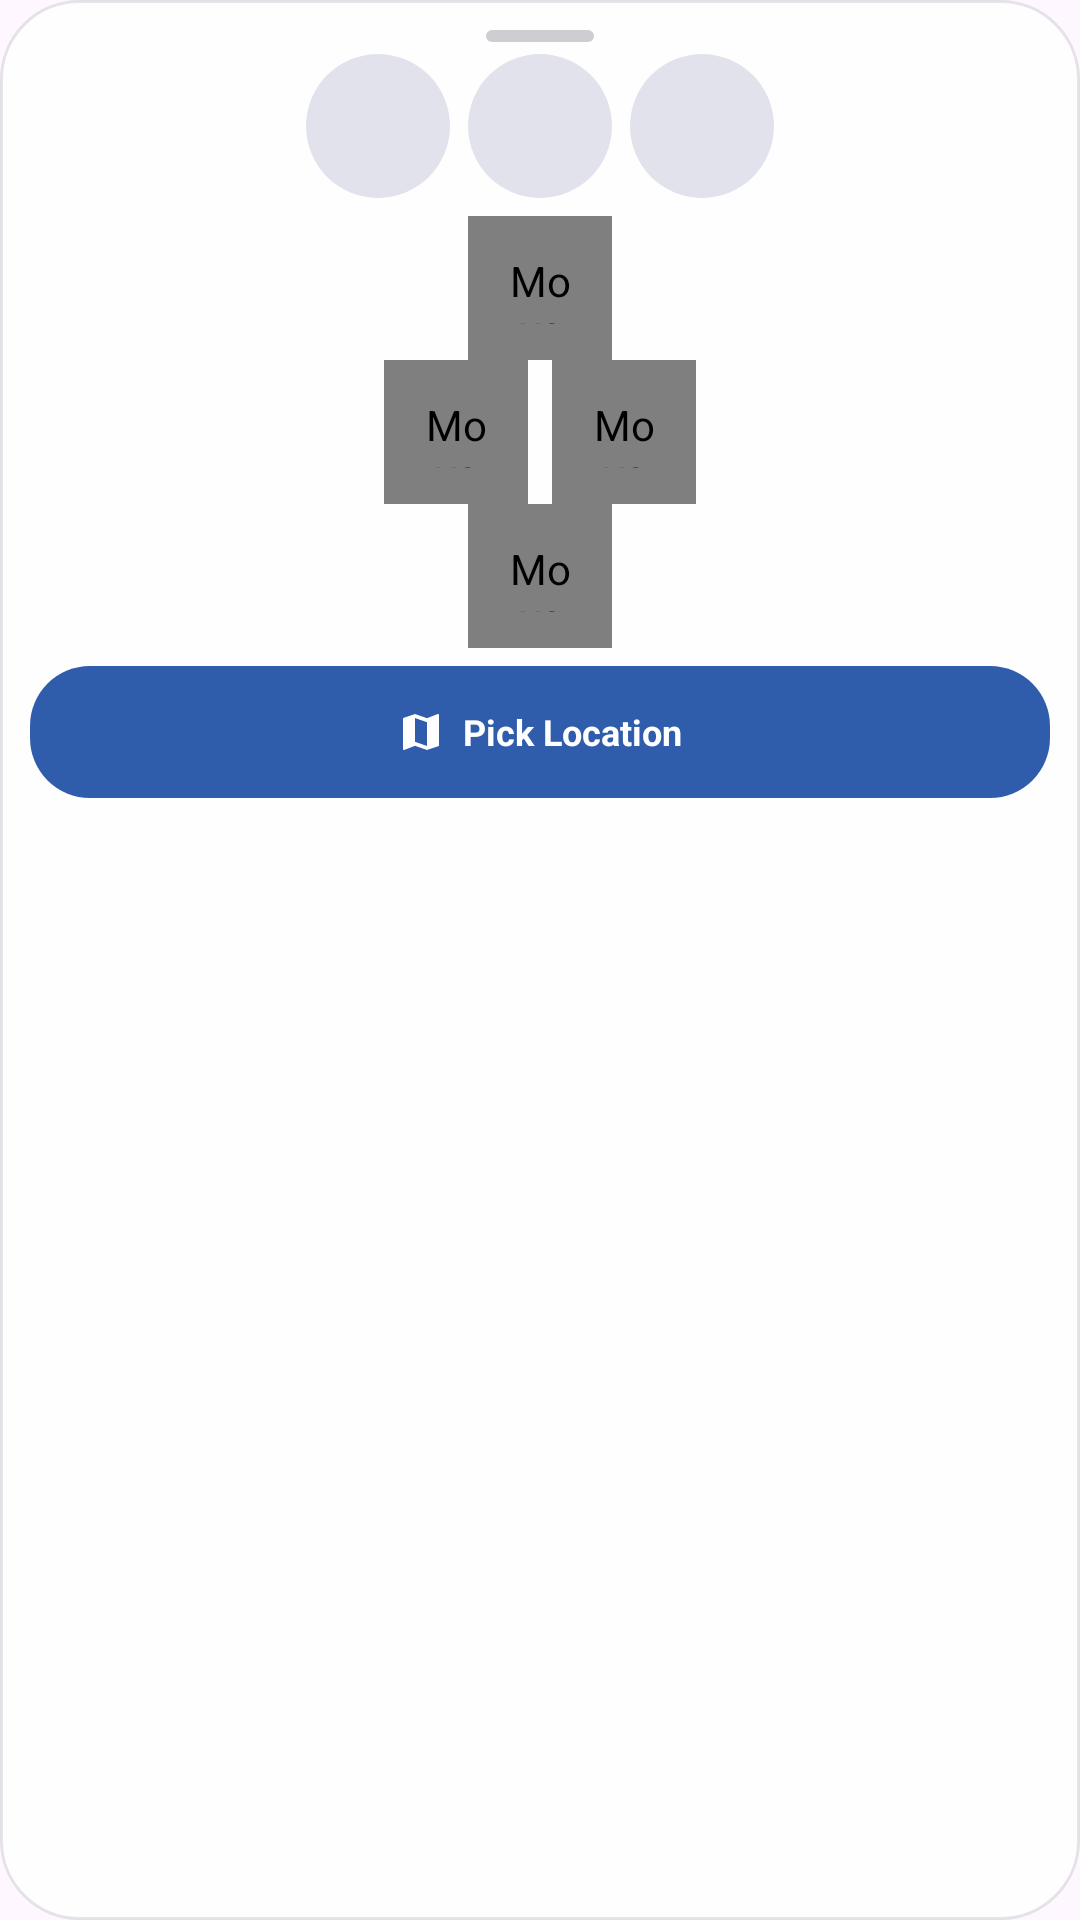

This screen was rendered from an Android layout file. Write that file and the resources it references.
<!-- AndroidManifest.xml: application theme AppTheme -->
<!-- res/layout/joystick_layout.xml -->
<?xml version="1.0" encoding="utf-8"?>
<LinearLayout xmlns:android="http://schemas.android.com/apk/res/android"
              xmlns:app="http://schemas.android.com/apk/res-auto"
              android:layout_width="@dimen/joystick_width"
              android:layout_height="@dimen/joystick_height"
              android:background="@drawable/bg_joystick_panel"
              android:gravity="center_horizontal"
              android:orientation="vertical"
              android:padding="10dp">

    
    <View
        android:layout_width="36dp"
        android:layout_height="4dp"
        android:layout_marginBottom="4dp"
        android:background="@drawable/bg_overlay_grip"
        android:importantForAccessibility="no"/>

    <LinearLayout
        android:layout_width="156dp"
        android:layout_height="wrap_content"
        android:layout_marginBottom="6dp"
        android:gravity="center"
        android:orientation="horizontal">

        <androidx.appcompat.widget.AppCompatImageButton
            android:id="@+id/btn_set_loc"
            android:layout_width="@dimen/joystick_button"
            android:layout_height="@dimen/joystick_button"
            android:background="@drawable/bg_joystick_button"
            android:contentDescription="@string/cd_set_location"
            android:padding="12dp"
            android:scaleType="centerInside"
            android:src="@drawable/ic_set_loc"
            app:tint="@color/brand_on_surface"/>

        <androidx.appcompat.widget.AppCompatImageButton
            android:id="@+id/btn_fly_to"
            android:layout_width="@dimen/joystick_button"
            android:layout_height="@dimen/joystick_button"
            android:layout_marginStart="6dp"
            android:background="@drawable/bg_joystick_button"
            android:contentDescription="@string/cd_fly_to"
            android:padding="12dp"
            android:scaleType="centerInside"
            android:src="@drawable/ic_flight_takeoff"
            app:tint="@color/brand_on_surface"/>

        <androidx.appcompat.widget.AppCompatImageButton
            android:id="@+id/btn_bookmark"
            android:layout_width="@dimen/joystick_button"
            android:layout_height="@dimen/joystick_button"
            android:layout_marginStart="6dp"
            android:background="@drawable/bg_joystick_button"
            android:contentDescription="@string/cd_bookmark"
            android:padding="12dp"
            android:scaleType="centerInside"
            android:src="@drawable/ic_bookmark"
            app:tint="@color/brand_on_surface"/>
    </LinearLayout>

    <include
        layout="@layout/joystick_arrow"
        android:layout_width="wrap_content"
        android:layout_height="wrap_content"
        android:layout_gravity="center"
        android:layout_marginBottom="6dp"/>

    <LinearLayout
        android:id="@+id/btn_map_pick"
        android:layout_width="match_parent"
        android:layout_height="44dp"
        android:background="@drawable/bg_joystick_accent"
        android:clickable="true"
        android:contentDescription="@string/map_picker_title"
        android:focusable="true"
        android:gravity="center"
        android:orientation="horizontal"
        android:paddingStart="8dp"
        android:paddingEnd="8dp">

        <androidx.appcompat.widget.AppCompatImageView
            android:layout_width="16dp"
            android:layout_height="16dp"
            android:importantForAccessibility="no"
            app:srcCompat="@drawable/ic_map"
            app:tint="@color/brand_on_primary"/>

        <TextView
            android:layout_width="wrap_content"
            android:layout_height="wrap_content"
            android:layout_marginStart="6dp"
            android:ellipsize="end"
            android:importantForAccessibility="no"
            android:maxLines="1"
            android:text="@string/map_picker_title"
            android:textColor="@color/brand_on_primary"
            android:textSize="12sp"
            android:textStyle="bold"/>
    </LinearLayout>
</LinearLayout>
<!-- res/layout/joystick_arrow.xml (included above) -->
<?xml version="1.0" encoding="utf-8"?>
<LinearLayout xmlns:android="http://schemas.android.com/apk/res/android"
              xmlns:app="http://schemas.android.com/apk/res-auto"
              android:layout_width="wrap_content"
              android:layout_height="wrap_content"
              android:gravity="center_horizontal"
              android:layoutDirection="ltr"
              android:orientation="vertical">

    <com.github.fakegps.ui.JoyStickButton
        android:id="@+id/btn_up"
        android:layout_width="@dimen/joystick_button"
        android:layout_height="@dimen/joystick_button"
        android:background="@drawable/bg_joystick_button"
        android:contentDescription="@string/cd_arrow_up"
        android:padding="12dp"
        android:scaleType="centerInside"
        android:src="@drawable/ic_keyboard_arrow_up_black_24dp"
        app:tint="@color/brand_on_surface"/>

    <LinearLayout
        android:layout_width="wrap_content"
        android:layout_height="wrap_content"
        android:orientation="horizontal">

        <com.github.fakegps.ui.JoyStickButton
            android:id="@+id/btn_left"
            android:layout_width="@dimen/joystick_button"
            android:layout_height="@dimen/joystick_button"
            android:background="@drawable/bg_joystick_button"
            android:contentDescription="@string/cd_arrow_left"
            android:padding="12dp"
            android:scaleType="centerInside"
            android:src="@drawable/ic_keyboard_arrow_left_black_24dp"
            app:tint="@color/brand_on_surface"/>

        <com.github.fakegps.ui.JoyStickButton
            android:id="@+id/btn_right"
            android:layout_width="@dimen/joystick_button"
            android:layout_height="@dimen/joystick_button"
            android:layout_marginStart="8dp"
            android:background="@drawable/bg_joystick_button"
            android:contentDescription="@string/cd_arrow_right"
            android:padding="12dp"
            android:scaleType="centerInside"
            android:src="@drawable/ic_keyboard_arrow_right_black_24dp"
            app:tint="@color/brand_on_surface"/>
    </LinearLayout>

    <com.github.fakegps.ui.JoyStickButton
        android:id="@+id/btn_down"
        android:layout_width="@dimen/joystick_button"
        android:layout_height="@dimen/joystick_button"
        android:background="@drawable/bg_joystick_button"
        android:contentDescription="@string/cd_arrow_down"
        android:padding="12dp"
        android:scaleType="centerInside"
        android:src="@drawable/ic_keyboard_arrow_down_black_24dp"
        app:tint="@color/brand_on_surface"/>
</LinearLayout>
<!-- resources referenced by this layout -->
<resources>
  <color name="brand_on_primary">#FFFFFF</color>
  <color name="brand_on_surface">#191C20</color>
  <dimen name="joystick_button">48dp</dimen>
  <dimen name="joystick_height">276dp</dimen>
  <dimen name="joystick_width">176dp</dimen>
  <!-- drawable bg_joystick_accent (drawable) -->
  <?xml version="1.0" encoding="utf-8"?>
  <ripple xmlns:android="http://schemas.android.com/apk/res/android"
          android:color="@color/joystick_ripple">
      <item>
          <shape android:shape="rectangle">
              <corners android:radius="20dp"/>
              <solid android:color="@color/brand_primary"/>
          </shape>
      </item>
  </ripple>
  <!-- drawable bg_joystick_button (drawable) -->
  <?xml version="1.0" encoding="utf-8"?>
  <ripple xmlns:android="http://schemas.android.com/apk/res/android"
          android:color="@color/joystick_ripple">
      <item>
          <shape android:shape="oval">
              <solid android:color="@color/joystick_button"/>
          </shape>
      </item>
  </ripple>
  <!-- drawable bg_joystick_panel (drawable) -->
  <?xml version="1.0" encoding="utf-8"?>
  <shape xmlns:android="http://schemas.android.com/apk/res/android"
         android:shape="rectangle">
      <corners android:radius="26dp"/>
      <solid android:color="@color/joystick_panel"/>
      <stroke
          android:width="1dp"
          android:color="@color/joystick_panel_stroke"/>
  </shape>
  <!-- drawable bg_overlay_grip (drawable) -->
  <?xml version="1.0" encoding="utf-8"?>
  <shape xmlns:android="http://schemas.android.com/apk/res/android"
         android:shape="rectangle">
      <corners android:radius="2dp"/>
      <solid android:color="@color/joystick_grip"/>
  </shape>
  <!-- drawable ic_map (drawable) -->
  <vector xmlns:android="http://schemas.android.com/apk/res/android"
          android:width="24dp"
          android:height="24dp"
          android:viewportWidth="24"
          android:viewportHeight="24">
      <path
          android:fillColor="#FF000000"
          android:pathData="M20.5,3l-0.16,0.03L15,5.1 9,3 3.36,4.9c-0.21,0.07 -0.36,0.25 -0.36,0.48V20.5c0,0.28 0.22,0.5 0.5,0.5l0.16,-0.03L9,18.9l6,2.1 5.64,-1.9c0.21,-0.07 0.36,-0.25 0.36,-0.48V3.5c0,-0.28 -0.22,-0.5 -0.5,-0.5zM15,19l-6,-2.11V5l6,2.11V19z"/>
  </vector>
  <string name="cd_arrow_down">Move south</string>
  <string name="cd_arrow_left">Move west</string>
  <string name="cd_arrow_right">Move east</string>
  <string name="cd_arrow_up">Move north</string>
  <string name="cd_bookmark">Save bookmark</string>
  <string name="cd_fly_to">Fly to location</string>
  <string name="cd_set_location">Set location</string>
  <string name="map_picker_title">Pick Location</string>
  <color name="joystick_ripple">#33000000</color>
  <color name="brand_primary">#2F5DAC</color>
  <color name="joystick_button">#E1E2EC</color>
  <color name="joystick_panel">#E6FFFFFF</color>
  <color name="joystick_panel_stroke">#1A0B1220</color>
  <color name="joystick_grip">#330B1220</color>
  <color name="brand_primary_container">#D7E3FF</color>
  <color name="brand_on_primary_container">#001B3F</color>
  <color name="brand_secondary">#545F71</color>
  <color name="brand_on_secondary">#FFFFFF</color>
  <color name="brand_surface">#F9F9FF</color>
  <color name="brand_surface_variant">#E1E2EC</color>
  <color name="brand_on_surface_variant">#44474F</color>
</resources>
